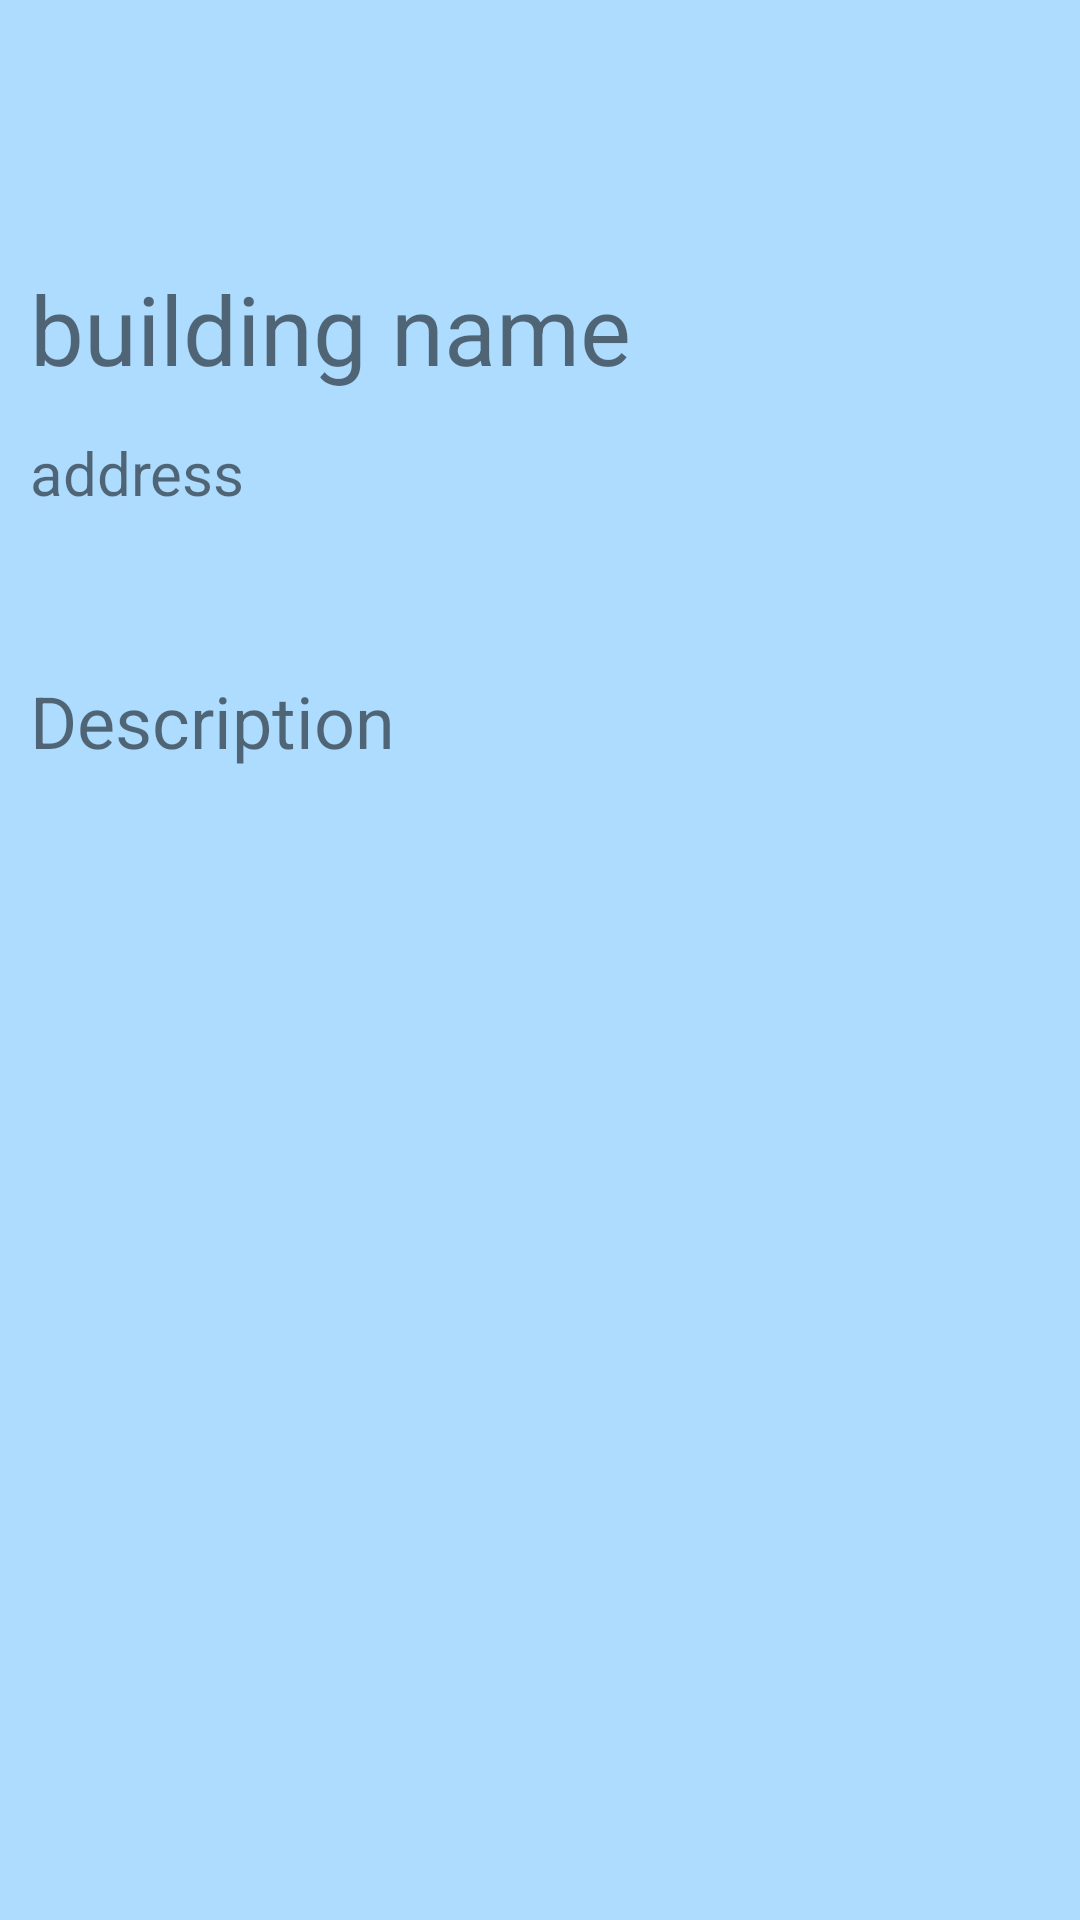

Write the Android layout XML for this screen, with the resource values it uses.
<!-- AndroidManifest.xml: application theme Theme.FinalProjectAndroid -->
<!-- res/layout/activity_item.xml -->
<?xml version="1.0" encoding="utf-8"?>
<LinearLayout xmlns:android="http://schemas.android.com/apk/res/android"
    xmlns:app="http://schemas.android.com/apk/res-auto"
    xmlns:tools="http://schemas.android.com/tools"
    android:id="@+id/linearLayout"
    android:layout_width="match_parent"
    android:layout_height="match_parent"
    android:orientation="vertical"
    tools:context=".ItemActivity">


    <ImageView
        android:id="@+id/imageView_furtherinfo_photo"
        android:layout_width="99dp"
        android:layout_height="88dp"
        android:layout_gravity="right"
        android:layout_marginHorizontal="10dp"
        app:srcCompat="@drawable/ic_outline_house_24" />

    <TextView
        android:id="@+id/textView_furtherinfo_buildingname"
        android:layout_width="match_parent"
        android:layout_height="56dp"
        android:layout_marginLeft="10sp"
        android:text="building name"
        android:textSize="32sp" />

    <TextView
        android:id="@+id/textView_furtherinfo_address"
        android:layout_width="match_parent"
        android:layout_height="50dp"
        android:layout_marginLeft="10sp"
        android:layout_marginBottom="10sp"
        android:text="address"
        android:textSize="20sp" />

    <TextView
        android:id="@+id/textView_furtherinfo_description"
        android:layout_width="340dp"
        android:layout_height="311dp"
        android:layout_gravity="center"
        android:layout_marginTop="20sp"
        android:text="Description"
        android:textSize="24sp" />


</LinearLayout>
<!-- resources referenced by this layout -->
<resources>
  <style name="Theme.FinalProjectAndroid" parent="Theme.MaterialComponents.DayNight.DarkActionBar">
          
          <item name="colorPrimary">@color/purple_500</item>
          <item name="colorPrimaryVariant">@color/purple_700</item>
          <item name="colorOnPrimary">@color/white</item>
          
          <item name="colorSecondary">@color/teal_200</item>
          <item name="colorSecondaryVariant">@color/teal_700</item>
          <item name="colorOnSecondary">@color/black</item>
          <item name="android:windowBackground">@color/teal_700</item>
          
          <item name="android:statusBarColor" tools:targetApi="l">?attr/colorPrimaryVariant</item>
          
      </style>
  <color name="purple_500">#FF5561a3</color>
  <color name="purple_700">#FF3700B3</color>
  <color name="white">#FFFFFFFF</color>
  <color name="teal_200">#FF03DAC5</color>
  <color name="teal_700">#FFaddcff</color>
  <color name="black">#FF000000</color>
</resources>
